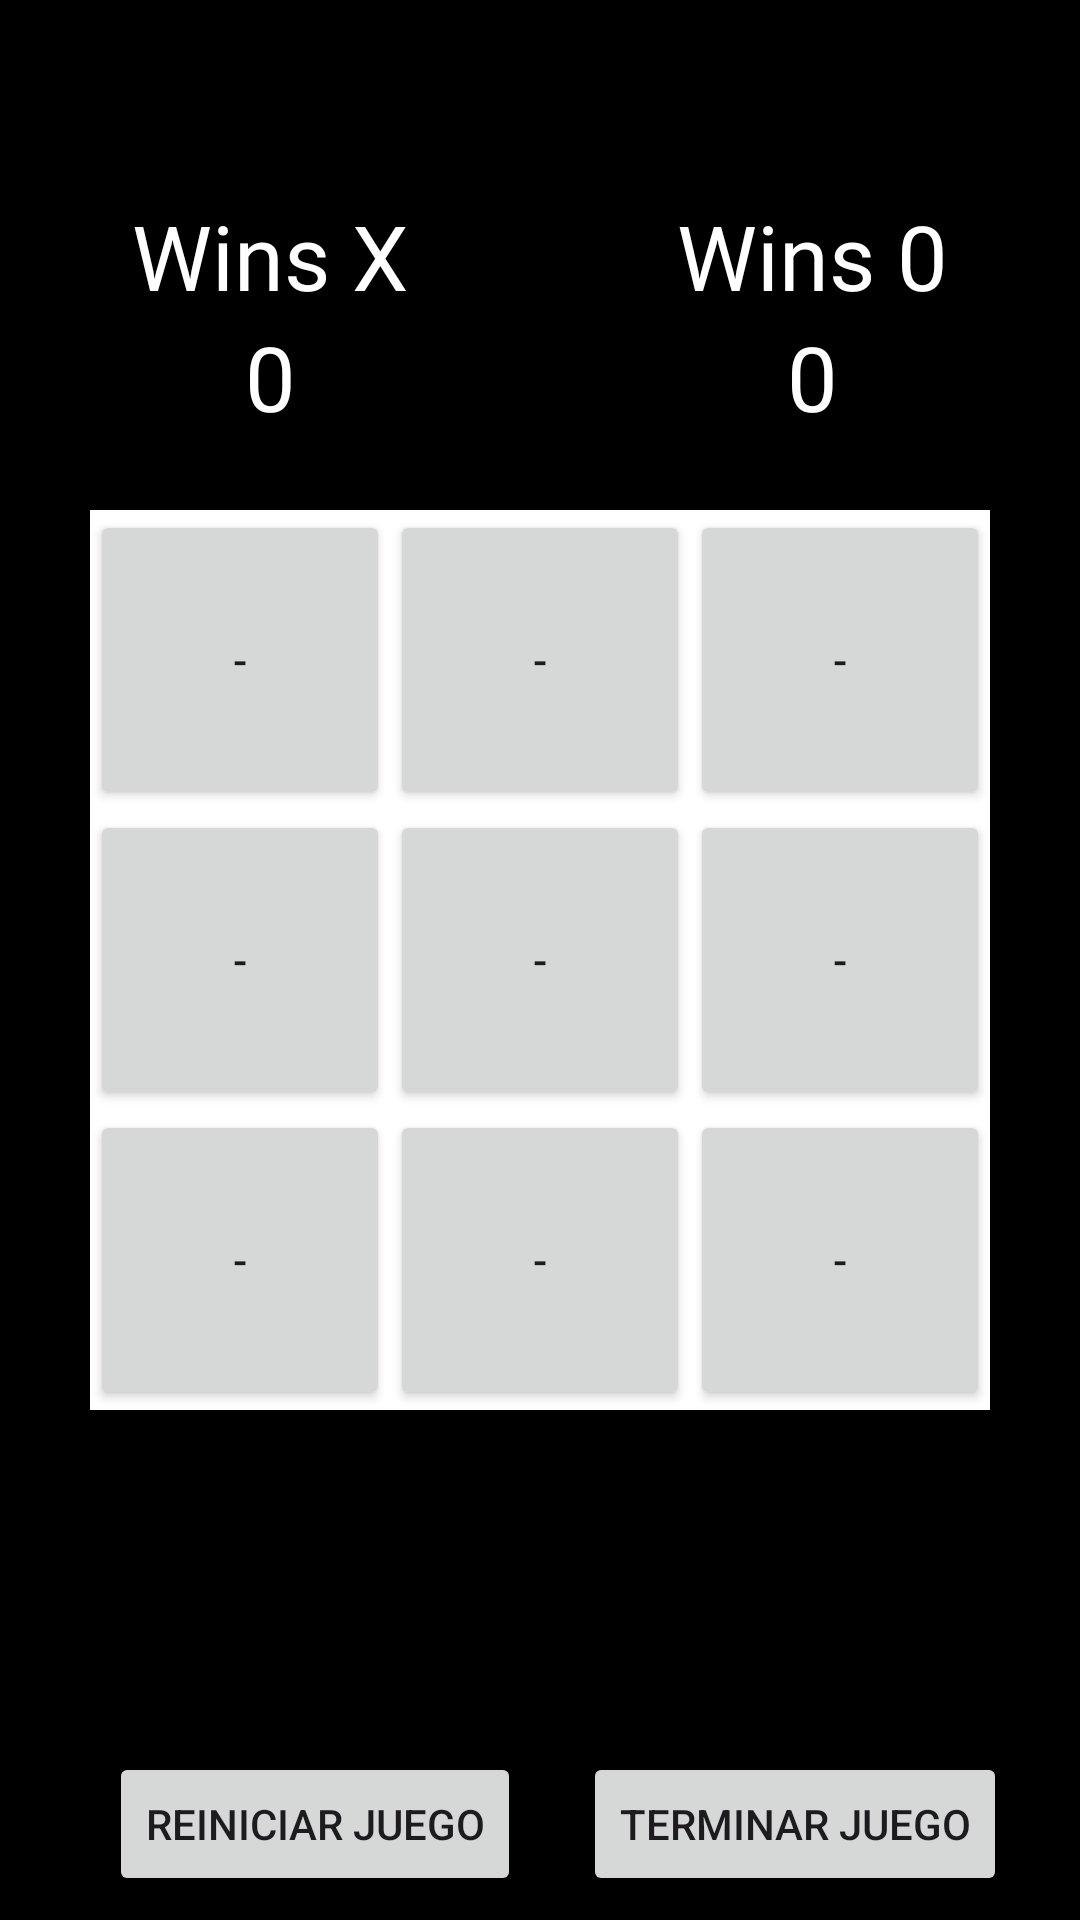

Reconstruct the res/layout file that produces this screen, plus the resources it refers to.
<!-- AndroidManifest.xml: application theme Theme.Juego_gato -->
<!-- res/layout/activity_main.xml -->
<?xml version="1.0" encoding="utf-8"?>
<androidx.constraintlayout.widget.ConstraintLayout xmlns:android="http://schemas.android.com/apk/res/android"
    xmlns:app="http://schemas.android.com/apk/res-auto"
    xmlns:tools="http://schemas.android.com/tools"
    android:layout_width="match_parent"
    android:layout_height="match_parent"
    tools:context=".MainActivity"
    android:background="@color/black">

    <TextView
        android:id="@+id/winsX"
        android:layout_width="wrap_content"
        android:layout_height="wrap_content"
        android:layout_marginStart="44dp"
        android:text="Wins X"
        android:fontFamily="@font/fuente"
        android:textColor="@color/white"
        android:textSize="30sp"
        app:layout_constraintBottom_toTopOf="@id/tablero"
        app:layout_constraintStart_toStartOf="parent"
        app:layout_constraintTop_toTopOf="parent" />

    <TextView
        android:id="@+id/countX"
        android:layout_width="wrap_content"
        android:layout_height="wrap_content"
        android:text="0"
        android:textSize="30sp"
        android:textColor="@color/white"
        app:layout_constraintStart_toStartOf="@+id/winsX"
        app:layout_constraintTop_toBottomOf="@id/winsX"
        app:layout_constraintEnd_toEndOf="@id/winsX"/>

    <TextView
        android:id="@+id/winsO"
        android:layout_width="wrap_content"
        android:layout_height="wrap_content"
        android:layout_marginEnd="44dp"
        android:text="Wins 0"
        android:fontFamily="@font/fuente"
        android:textColor="@color/white"
        android:textSize="30sp"
        app:layout_constraintBottom_toTopOf="@id/tablero"
        app:layout_constraintEnd_toEndOf="parent"
        app:layout_constraintTop_toTopOf="parent" />

    <TextView
        android:id="@+id/countO"
        android:layout_width="wrap_content"
        android:layout_height="wrap_content"
        android:text="0"
        android:textSize="30sp"
        android:textColor="@color/white"
        app:layout_constraintStart_toStartOf="@+id/winsO"
        app:layout_constraintTop_toBottomOf="@id/winsO"
        app:layout_constraintEnd_toEndOf="@id/winsO"/>

    <androidx.constraintlayout.widget.ConstraintLayout
        android:id="@+id/tablero"
        android:layout_width="300dp"
        android:layout_height="300dp"
        android:background="@color/white"
        app:layout_constraintStart_toStartOf="parent"
        app:layout_constraintEnd_toEndOf="parent"
        app:layout_constraintBottom_toBottomOf="parent"
        app:layout_constraintTop_toTopOf="parent">

        <LinearLayout
            android:orientation="horizontal"
            android:id="@+id/fila1"
            android:layout_width="match_parent"
            android:layout_height="100dp"
            app:layout_constraintStart_toStartOf="@id/tablero"
            app:layout_constraintTop_toTopOf="@id/tablero">

            <Button
                android:id="@+id/btn1"
                android:layout_width="0dp"
                android:layout_height="match_parent"
                android:text="-"
                android:layout_weight="0.33"/>
            <Button
                android:id="@+id/btn2"
                android:layout_width="0dp"
                android:layout_height="match_parent"
                android:text="-"
                android:layout_weight="0.33"/>
            <Button
                android:id="@+id/btn3"
                android:layout_width="0dp"
                android:layout_height="match_parent"
                android:text="-"
                android:layout_weight="0.33"/>

        </LinearLayout>

        <LinearLayout
            android:orientation="horizontal"
            android:id="@+id/fila2"
            android:layout_width="match_parent"
            android:layout_height="100dp"
            app:layout_constraintStart_toStartOf="@id/fila1"
            app:layout_constraintTop_toBottomOf="@id/fila1">

            <Button
                android:id="@+id/btn4"
                android:layout_width="0dp"
                android:layout_height="match_parent"
                android:text="-"
                android:layout_weight="0.33"/>
            <Button
                android:id="@+id/btn5"
                android:layout_width="0dp"
                android:layout_height="match_parent"
                android:text="-"
                android:layout_weight="0.33"/>
            <Button
                android:id="@+id/btn6"
                android:layout_width="0dp"
                android:layout_height="match_parent"
                android:text="-"
                android:layout_weight="0.33"/>

        </LinearLayout>

        <LinearLayout
            android:orientation="horizontal"
            android:id="@+id/fila3"
            android:layout_width="match_parent"
            android:layout_height="100dp"
            app:layout_constraintStart_toStartOf="@id/fila2"
            app:layout_constraintTop_toBottomOf="@id/fila2">

            <Button
                android:id="@+id/btn7"
                android:layout_width="0dp"
                android:layout_height="match_parent"
                android:text="-"
                android:layout_weight="0.33"/>
            <Button
                android:id="@+id/btn8"
                android:layout_width="0dp"
                android:layout_height="match_parent"
                android:text="-"
                android:layout_weight="0.33"/>
            <Button
                android:id="@+id/btn9"
                android:layout_width="0dp"
                android:layout_height="match_parent"
                android:text="-"
                android:layout_weight="0.33"/>

        </LinearLayout>


    </androidx.constraintlayout.widget.ConstraintLayout>

    <TextView
        android:id="@+id/winner"
        android:layout_width="wrap_content"
        android:layout_height="wrap_content"
        android:textColor="@color/white"
        android:textSize="30sp"
        app:layout_constraintBottom_toBottomOf="parent"
        app:layout_constraintStart_toStartOf="parent"
        app:layout_constraintEnd_toEndOf="parent"
        app:layout_constraintTop_toBottomOf="@id/tablero"/>

    <Button
        android:id="@+id/reset"
        android:layout_width="wrap_content"
        android:layout_height="wrap_content"
        android:text="Reiniciar juego"
        app:layout_constraintBottom_toBottomOf="parent"
        app:layout_constraintEnd_toEndOf="parent"
        app:layout_constraintHorizontal_bias="0.163"
        app:layout_constraintStart_toStartOf="parent"
        app:layout_constraintTop_toBottomOf="@id/winner"
        app:layout_constraintVertical_bias="0.525" />

    <Button
        android:id="@+id/end"
        android:layout_width="wrap_content"
        android:layout_height="wrap_content"
        android:text="Terminar juego"
        app:layout_constraintBottom_toBottomOf="@id/reset"
        app:layout_constraintEnd_toEndOf="parent"
        app:layout_constraintHorizontal_bias="0.462"
        app:layout_constraintStart_toEndOf="@id/reset"
        app:layout_constraintTop_toTopOf="@id/reset"
        app:layout_constraintVertical_bias="0.0" />

</androidx.constraintlayout.widget.ConstraintLayout>
<!-- resources referenced by this layout -->
<resources>
  <style name="Theme.Juego_gato" parent="Base.Theme.Juego_gato" />
  <style name="Base.Theme.Juego_gato" parent="Theme.Material3.DayNight.NoActionBar">
          
          
      </style>
  <!-- not gathered from this repository: default colours our renderer supplied (Android Studio template values) -->
  <color name="black">#FF000000</color>
  <color name="white">#FFFFFFFF</color>
</resources>
